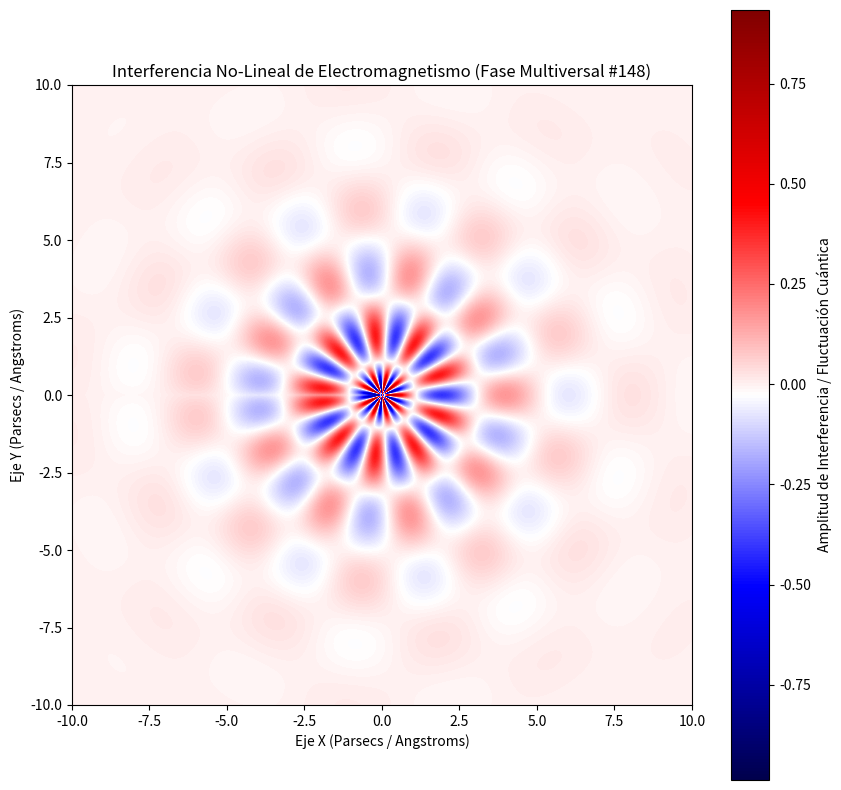

Generate this figure with matplotlib:
%matplotlib inline
# Simulación Multiversal: Electromagnetismo - Variante 148
import numpy as np
import matplotlib.pyplot as plt

# Parámetros Físicos No-Lineales
omega_1 = 1.533
omega_2 = 9.356
lambda_decay = 0.437
phase_shift = 1.464

x = np.linspace(-10, 10, 800)
y = np.linspace(-10, 10, 800)
X, Y = np.meshgrid(x, y)

# Dinámica de Fluidos / Campos Tensor-Escalares (Fase Multiversal)
R = np.sqrt(X**2 + Y**2) + 1e-5
Z = (np.sin(omega_1 * R + phase_shift) * np.cos(omega_2 * np.arctan2(Y, X))) * np.exp(-lambda_decay * R)

plt.figure(figsize=(10, 10))
plt.imshow(Z, cmap='seismic', extent=[-10, 10, -10, 10], origin='lower')
plt.colorbar(label='Amplitud de Interferencia / Fluctuación Cuántica')
plt.title(r'Interferencia No-Lineal de Electromagnetismo (Fase Multiversal #148)')
plt.xlabel('Eje X (Parsecs / Angstroms)')
plt.ylabel('Eje Y (Parsecs / Angstroms)')
plt.show()
